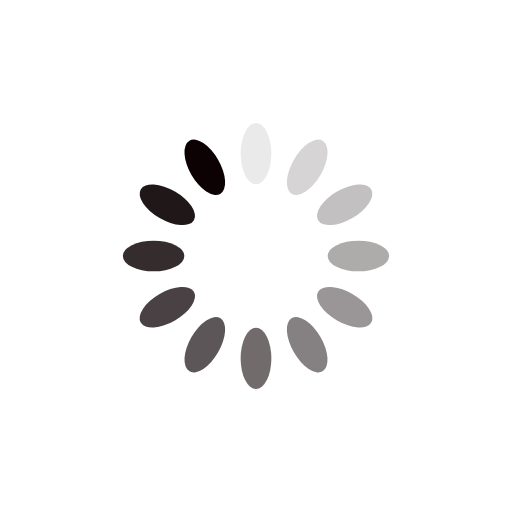
t = 0.00 s
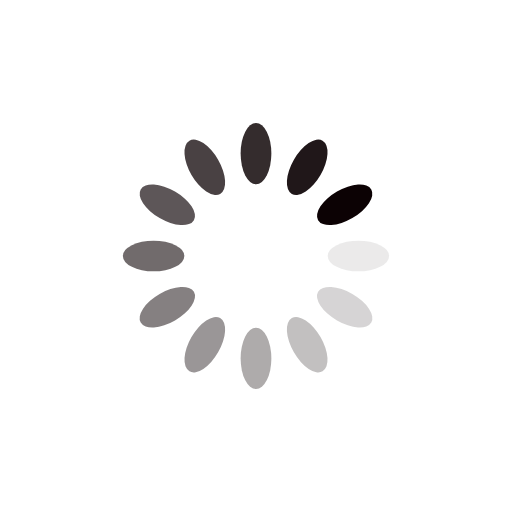
t = 0.25 s
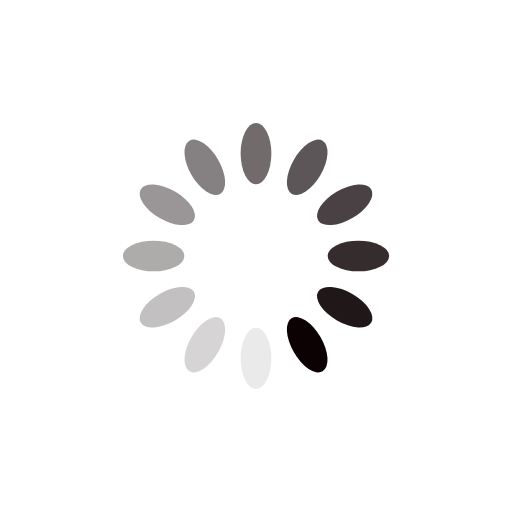
t = 0.50 s
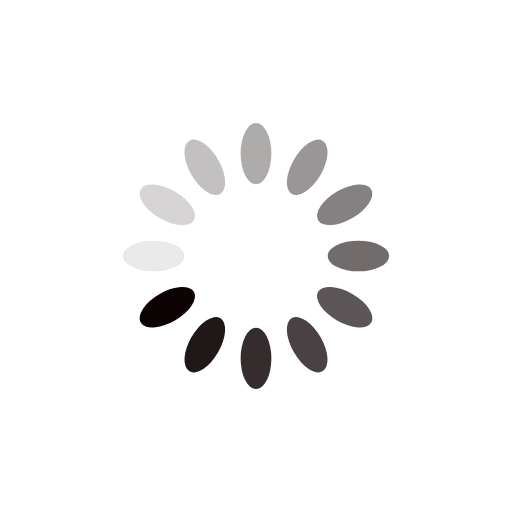
t = 0.75 s

The animated SVG that drew these frames (rendered in a browser with its animation timeline set to each time). Animation: 12 SMIL elements (animate=12); one cycle of 1.00 s, repeats indefinitely.

<svg xmlns="http://www.w3.org/2000/svg" viewBox="0 0 100 100" preserveAspectRatio="xMidYMid" width="115" height="115" style="shape-rendering: auto; display: block; background: transparent;" xmlns:xlink="http://www.w3.org/1999/xlink"><g><g transform="rotate(0 50 50)">
  <rect fill="#0c0204" height="12" width="6" ry="6" rx="3" y="24" x="47">
    <animate repeatCount="indefinite" begin="-0.9166666666666666s" dur="1s" keyTimes="0;1" values="1;0" attributeName="opacity"></animate>
  </rect>
</g><g transform="rotate(30 50 50)">
  <rect fill="#0c0204" height="12" width="6" ry="6" rx="3" y="24" x="47">
    <animate repeatCount="indefinite" begin="-0.8333333333333334s" dur="1s" keyTimes="0;1" values="1;0" attributeName="opacity"></animate>
  </rect>
</g><g transform="rotate(60 50 50)">
  <rect fill="#0c0204" height="12" width="6" ry="6" rx="3" y="24" x="47">
    <animate repeatCount="indefinite" begin="-0.75s" dur="1s" keyTimes="0;1" values="1;0" attributeName="opacity"></animate>
  </rect>
</g><g transform="rotate(90 50 50)">
  <rect fill="#0c0204" height="12" width="6" ry="6" rx="3" y="24" x="47">
    <animate repeatCount="indefinite" begin="-0.6666666666666666s" dur="1s" keyTimes="0;1" values="1;0" attributeName="opacity"></animate>
  </rect>
</g><g transform="rotate(120 50 50)">
  <rect fill="#0c0204" height="12" width="6" ry="6" rx="3" y="24" x="47">
    <animate repeatCount="indefinite" begin="-0.5833333333333334s" dur="1s" keyTimes="0;1" values="1;0" attributeName="opacity"></animate>
  </rect>
</g><g transform="rotate(150 50 50)">
  <rect fill="#0c0204" height="12" width="6" ry="6" rx="3" y="24" x="47">
    <animate repeatCount="indefinite" begin="-0.5s" dur="1s" keyTimes="0;1" values="1;0" attributeName="opacity"></animate>
  </rect>
</g><g transform="rotate(180 50 50)">
  <rect fill="#0c0204" height="12" width="6" ry="6" rx="3" y="24" x="47">
    <animate repeatCount="indefinite" begin="-0.4166666666666667s" dur="1s" keyTimes="0;1" values="1;0" attributeName="opacity"></animate>
  </rect>
</g><g transform="rotate(210 50 50)">
  <rect fill="#0c0204" height="12" width="6" ry="6" rx="3" y="24" x="47">
    <animate repeatCount="indefinite" begin="-0.3333333333333333s" dur="1s" keyTimes="0;1" values="1;0" attributeName="opacity"></animate>
  </rect>
</g><g transform="rotate(240 50 50)">
  <rect fill="#0c0204" height="12" width="6" ry="6" rx="3" y="24" x="47">
    <animate repeatCount="indefinite" begin="-0.25s" dur="1s" keyTimes="0;1" values="1;0" attributeName="opacity"></animate>
  </rect>
</g><g transform="rotate(270 50 50)">
  <rect fill="#0c0204" height="12" width="6" ry="6" rx="3" y="24" x="47">
    <animate repeatCount="indefinite" begin="-0.16666666666666666s" dur="1s" keyTimes="0;1" values="1;0" attributeName="opacity"></animate>
  </rect>
</g><g transform="rotate(300 50 50)">
  <rect fill="#0c0204" height="12" width="6" ry="6" rx="3" y="24" x="47">
    <animate repeatCount="indefinite" begin="-0.08333333333333333s" dur="1s" keyTimes="0;1" values="1;0" attributeName="opacity"></animate>
  </rect>
</g><g transform="rotate(330 50 50)">
  <rect fill="#0c0204" height="12" width="6" ry="6" rx="3" y="24" x="47">
    <animate repeatCount="indefinite" begin="0s" dur="1s" keyTimes="0;1" values="1;0" attributeName="opacity"></animate>
  </rect>
</g><g></g></g><!-- [ldio] generated by https://loading.io --></svg>